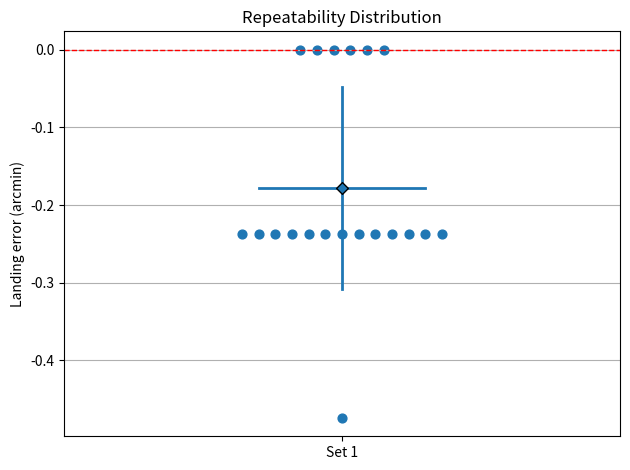

Python code for this plot:
import matplotlib.pyplot as plt
import matplotlib.patches as ptc
import numpy as np
import pandas as pd

# Constants
fullROT = 360.0 #degrees
reduction = 29.0
arcmin_conversion = 60
L = 0.145 # in meters
cycles = 10

def mm_to_deg(d_mm):
    deg = (d_mm/(L*1000))*(180/np.pi)
    return deg

def metrics_row(y_land):
    return dict(
        mean_arcmin   = y_land.mean(),                    # bias
        sigma_arcmin  = np.std(y_land, ddof=1),           # sample std (precision)
        MAE_arcmin    = np.mean(np.abs(y_land)),
        RMSE_arcmin   = np.sqrt(np.mean(y_land**2)),      # vs zero
        MaxAbs_arcmin = np.max(np.abs(y_land)),
        N             = y_land.size
    )

#Measured datasets
set1 = np.array([-0.01,-0.01,0,-0.01,0,0,0,-0.01,-0.01,-0.01]) 
set2 = np.array([-0.01,0,0,-0.02,-0.01,-0.01,-0.01,-0.01,-0.01,-0.01]) 
#set3 = np.array([0,0,-0.01,-0.01,-0.02,-0.05,-0.05,-0.07,-0.08,-0.10]) 

#Convert measured data
repeatability_deg = mm_to_deg(np.concatenate([set1,set2])) #converted to 1D array (1x20)
arcmin_measured = repeatability_deg*arcmin_conversion
print('\nMeasured data')
print('Measured arcmin:',arcmin_measured) 
labels  = ["Set 1"]


plt.figure()
spread = 0.03 #contrl spacing of each datapoint
arr = np.asarray(arcmin_measured, dtype=float)
if arr.ndim == 1:                 # works for both 1D and 2D array
    arr = arr[None, :]
S, N = arr.shape
if labels is None:
    labels = [f"Set {i+1}" for i in range(S)]

xpos = np.arange(S)
palette = plt.rcParams['axes.prop_cycle'].by_key()['color']

for i, row in enumerate(arr):
    vals, cnts = np.unique(np.round(row, 9), return_counts=True)
    xs_all, ys_all = [], []
    for y, c in zip(vals, cnts): #offset of x-pos for each group of duplicates
        xs = xpos[i] + (np.arange(c) - (c-1)/2)*spread 
        xs_all.append(xs)
        ys_all.append(np.full(c, y))
    xs_all = np.concatenate(xs_all)
    ys_all = np.concatenate(ys_all)
    color = palette[i % len(palette)]
    plt.scatter(xs_all, ys_all, s=40, color=color, label=labels[i])

    # mean and ±1σ plotting
    mu  = row.mean()
    sig = row.std(ddof=1) if row.size > 1 else np.nan
    plt.plot([xpos[i]-0.15, xpos[i]+0.15], [mu, mu], color=color, linewidth=2)   # mean
    plt.plot([xpos[i], xpos[i]], [mu - sig, mu + sig], color=color, linewidth=2) # ±1σ
    plt.scatter([xpos[i]], [mu], marker="D", color=color, edgecolor="k", zorder=3)

plt.axhline(0, linestyle="--", linewidth=1, color = 'red') #target (i.e no error = 0)
plt.xticks(xpos, labels)
plt.ylabel("Landing error (arcmin)")
if S == 1:
    plt.xlim(-0.5, 0.5)           # center a single group nicely
plt.title("Repeatability Distribution")
plt.grid(True, axis="y")
plt.tight_layout()


summary = pd.DataFrame([metrics_row(row) for row in arr], index=labels)
print("\nSummary Table")
print(summary.round(4))
plt.show()
